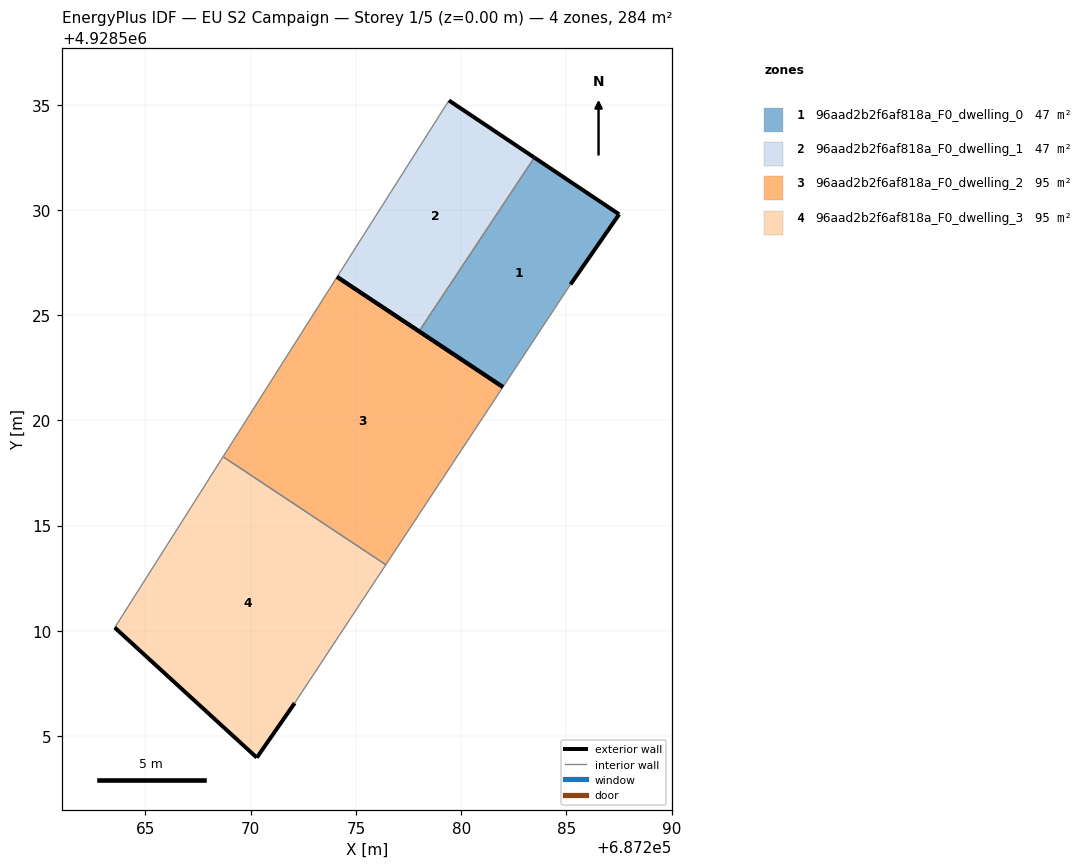
=== STOREY PLAN SPEC (per zone: floor XY polygon, exterior-wall plan segments, windows/doors) ===
zone 1: 96aad2b2f6af818a_F0_dwelling_0  (47.4 m²)
  floor: (687285.20, 4928526.46) (687287.51, 4928529.79) (687283.48, 4928532.49) (687278.00, 4928524.24) (687281.99, 4928521.59)
  exterior wall: (687283.48, 4928532.49) – (687287.51, 4928529.79)  [4.8 m]
  exterior wall: (687287.51, 4928529.79) – (687285.20, 4928526.46)  [4.1 m]
  exterior wall: (687281.99, 4928521.59) – (687278.00, 4928524.24)  [4.8 m]
  interior walls: 2
zone 2: 96aad2b2f6af818a_F0_dwelling_1  (47.4 m²)
  floor: (687278.00, 4928524.24) (687283.48, 4928532.49) (687279.42, 4928535.21) (687274.10, 4928526.82)
  exterior wall: (687278.00, 4928524.24) – (687274.10, 4928526.82)  [4.7 m]
  exterior wall: (687279.42, 4928535.21) – (687283.48, 4928532.49)  [4.9 m]
  interior walls: 2
zone 3: 96aad2b2f6af818a_F0_dwelling_2  (94.8 m²)
  floor: (687276.42, 4928513.14) (687281.99, 4928521.59) (687274.10, 4928526.82) (687268.69, 4928518.28)
  exterior wall: (687274.10, 4928526.82) – (687281.99, 4928521.59)  [9.5 m]
  interior walls: 3
zone 4: 96aad2b2f6af818a_F0_dwelling_3  (94.8 m²)
  floor: (687272.09, 4928506.57) (687276.42, 4928513.14) (687268.69, 4928518.28) (687263.54, 4928510.16) (687270.29, 4928503.98)
  exterior wall: (687272.09, 4928506.57) – (687270.29, 4928503.98)  [3.2 m]
  exterior wall: (687270.29, 4928503.98) – (687263.54, 4928510.16)  [9.2 m]
  interior walls: 3

=== DERIVED (storey summary) ===
Building: EU S2 Campaign
Storey: 1 of 5  (floor level z = 0.00 m)
Storey gross floor area: 284.4 m²
Zones on this storey: 4
  - 96aad2b2f6af818a_F0_dwelling_0: floor 47.4 m²; exterior wall 13.7 m (41.1 m²); WWR 0.0%
  - 96aad2b2f6af818a_F0_dwelling_1: floor 47.4 m²; exterior wall 9.6 m (28.7 m²); WWR 0.0%
  - 96aad2b2f6af818a_F0_dwelling_2: floor 94.8 m²; exterior wall 9.5 m (28.4 m²); WWR 0.0%
  - 96aad2b2f6af818a_F0_dwelling_3: floor 94.8 m²; exterior wall 12.3 m (36.9 m²); WWR 0.0%
Zone adjacency (shared interzone walls):
  - 96aad2b2f6af818a_F0_dwelling_0 ↔ 96aad2b2f6af818a_F0_dwelling_1
  - 96aad2b2f6af818a_F0_dwelling_2 ↔ 96aad2b2f6af818a_F0_dwelling_3